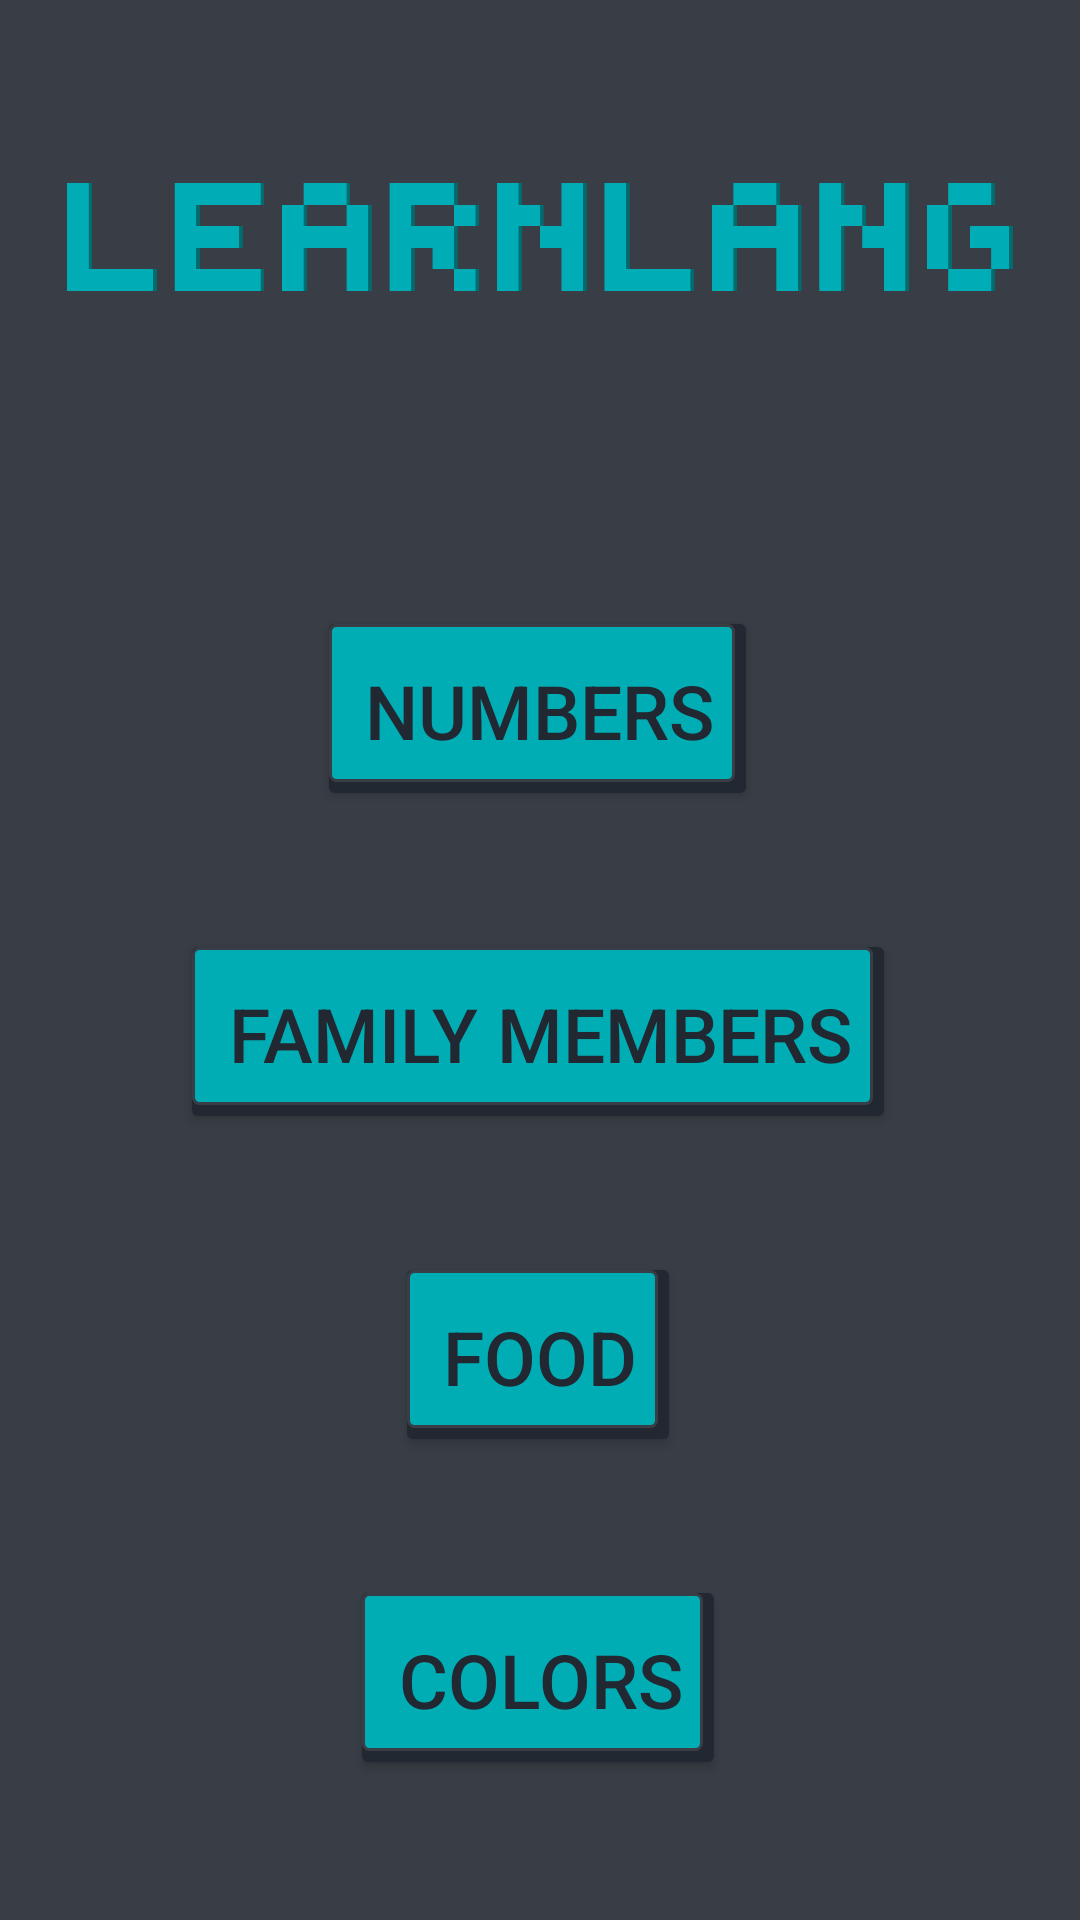

Write the Android layout XML for this screen, with the resource values it uses.
<!-- AndroidManifest.xml: application theme AppTheme -->
<!-- res/layout/layout_activity1.xml -->
<?xml version="1.0" encoding="utf-8"?>
<LinearLayout
    xmlns:android="http://schemas.android.com/apk/res/android"
    xmlns:app="http://schemas.android.com/apk/res-auto"
    xmlns:tools="http://schemas.android.com/tools"
    tools:context=".Activity1"
    android:orientation="vertical"
    android:layout_width="match_parent"
    android:layout_height="match_parent"
    android:layout_alignParentTop="true"
    android:background="#393e46">

    <ImageView
        android:id="@+id/imageView"
        android:layout_width="match_parent"
        android:layout_height="158dp"
        android:layout_marginLeft="20dp"
        android:layout_marginRight="20dp"
        app:srcCompat="@drawable/learnlang_logo_text" />

    <Button
        android:id="@+id/gumbNumbers"
        android:layout_width="wrap_content"
        android:layout_height="wrap_content"
        android:layout_gravity="center"
        android:layout_marginTop="50dp"
        android:background="@drawable/button_selector"
        android:padding="12dp"
        android:paddingTop="8dp"
        android:text="Numbers"
        android:textAlignment="center"
        android:textColor="#222831"
        android:textSize="25dp"

        android:onClick="onClickNumbers"
        />

    <Button
        android:id="@+id/gumbFamilyMembers"
        android:layout_width="wrap_content"
        android:layout_height="wrap_content"
        android:layout_gravity="center"
        android:text="Family members"
        android:textSize="25dp"
        android:textAlignment="center"
        android:textColor="#222831"
        android:background="@drawable/button_selector"
        android:padding="12dp"
        android:paddingTop="8dp"
        android:layout_marginTop="50dp"

        android:onClick="onClickFamMembers"
        />

    <Button
        android:id="@+id/gumbFood"
        android:layout_width="wrap_content"
        android:layout_height="wrap_content"
        android:layout_gravity="center"
        android:text="Food"
        android:textSize="25dp"
        android:textAlignment="center"
        android:textColor="#222831"
        android:background="@drawable/button_selector"
        android:padding="12dp"
        android:paddingTop="8dp"
        android:layout_marginTop="50dp"

        android:onClick="onClickFood"
        />

    <Button
        android:id="@+id/gumbColors"
        android:layout_width="wrap_content"
        android:layout_height="wrap_content"
        android:layout_gravity="center"
        android:text="Colors"
        android:textSize="25dp"
        android:textAlignment="center"
        android:textColor="#222831"
        android:background="@drawable/button_selector"
        android:padding="12dp"
        android:paddingTop="8dp"
        android:layout_marginTop="50dp"

        android:onClick="onClickColors"
        />


</LinearLayout>
<!-- resources referenced by this layout -->
<resources>
  <!-- drawable button_selector (drawable) -->
  <selector xmlns:android="http://schemas.android.com/apk/res/android">
      <item>
          <layer-list>
              <item android:right="1.5dp" android:bottom="1.5dp">
                  <shape>
                      <corners android:radius="2dp" />
                      <solid android:color="#222831" />
                  </shape>
              </item>
              <item android:bottom="5dp" android:right="5dp">
                  <shape>
                      <gradient android:angle="270"
                          android:endColor="#00adb5"  android:startColor="#00adb5" />
                      <stroke android:width="1dp" android:color="#393e46" />
                      <corners android:radius="2dp" />
  
                  </shape>
              </item>
          </layer-list>
      </item>
  
  </selector>
  <!-- drawable learnlang_logo_text: png bitmap (drawable, 24283 bytes) -->
  <style name="AppTheme" parent="Theme.AppCompat.Light.NoActionBar">
          <item name="colorPrimary">#393e46</item>
          <item name="colorPrimaryDark">#222831</item>
          <item name="colorAccent">#00adb5</item>
      </style>
</resources>
